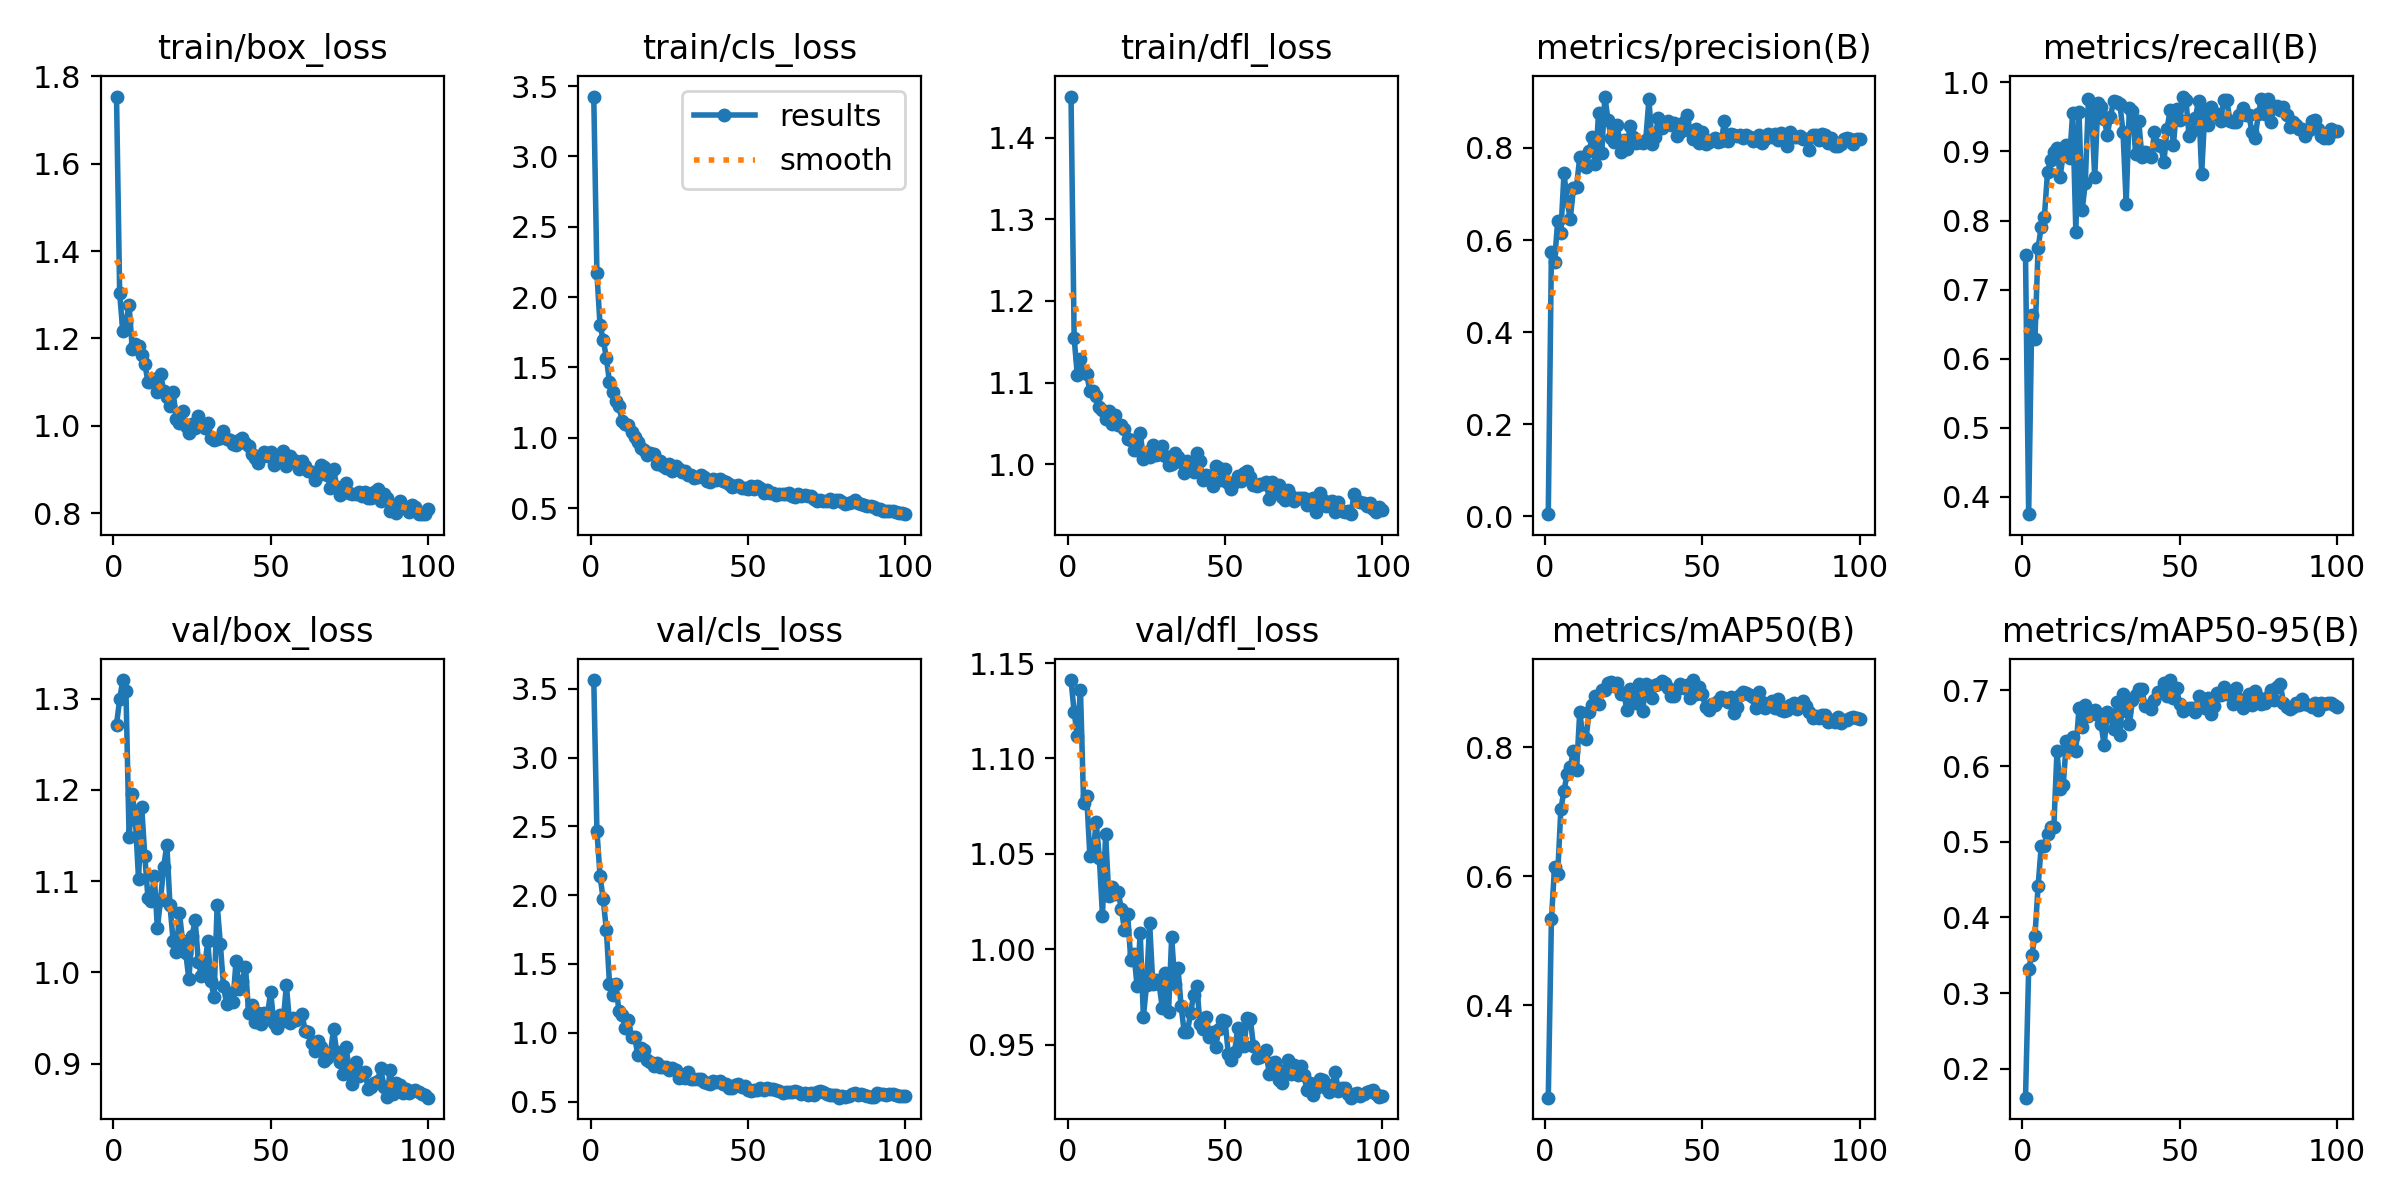

The table this chart was drawn from, first rows:
epoch, time, train/box_loss, train/cls_loss, train/dfl_loss, metrics/precision(B), metrics/recall(B), metrics/mAP50(B), metrics/mAP50-95(B), val/box_loss, val/cls_loss, val/dfl_loss, lr/pg0, lr/pg1, lr/pg2
1, 91.97, 1.754, 3.425, 1.451, 0.00469, 0.7495, 0.2571, 0.1619, 1.271, 3.564, 1.141, 0.0004668, 0.0004668, 0.0004668
2, 177, 1.303, 2.169, 1.154, 0.5739, 0.3748, 0.5338, 0.3317, 1.299, 2.468, 1.124, 0.0009338, 0.0009338, 0.0009338
3, 264, 1.217, 1.798, 1.109, 0.5517, 0.6637, 0.6146, 0.3506, 1.32, 2.138, 1.112, 0.001391, 0.001391, 0.001391
4, 348.8, 1.238, 1.697, 1.129, 0.6421, 0.6286, 0.6043, 0.3757, 1.309, 1.97, 1.136, 0.001387, 0.001387, 0.001387
5, 435.1, 1.276, 1.57, 1.114, 0.6161, 0.7605, 0.7041, 0.4413, 1.148, 1.748, 1.077, 0.001372, 0.001372, 0.001372
6, 517.1, 1.176, 1.395, 1.11, 0.7451, 0.7913, 0.7331, 0.4946, 1.196, 1.358, 1.08, 0.001358, 0.001358, 0.001358
7, 599, 1.187, 1.327, 1.089, 0.6838, 0.8056, 0.7592, 0.495, 1.167, 1.277, 1.049, 0.001344, 0.001344, 0.001344
8, 681.4, 1.183, 1.262, 1.089, 0.6462, 0.8701, 0.7695, 0.5107, 1.102, 1.355, 1.05, 0.00133, 0.00133, 0.00133
9, 762.6, 1.161, 1.226, 1.083, 0.712, 0.8874, 0.7948, 0.5199, 1.181, 1.158, 1.067, 0.001316, 0.001316, 0.001316
10, 843, 1.142, 1.12, 1.07, 0.716, 0.8987, 0.7651, 0.519, 1.127, 1.131, 1.048, 0.001302, 0.001302, 0.001302
11, 920.6, 1.1, 1.101, 1.066, 0.7798, 0.9055, 0.8548, 0.6201, 1.081, 1.035, 1.018, 0.001288, 0.001288, 0.001288
12, 998.9, 1.101, 1.094, 1.056, 0.7806, 0.8637, 0.8171, 0.5703, 1.079, 1.092, 1.06, 0.001273, 0.001273, 0.001273
13, 1078, 1.108, 1.039, 1.066, 0.7584, 0.896, 0.8137, 0.5752, 1.106, 0.9679, 1.028, 0.001259, 0.001259, 0.001259
14, 1161, 1.076, 1.006, 1.049, 0.7923, 0.9095, 0.8555, 0.6338, 1.048, 0.9724, 1.032, 0.001245, 0.001245, 0.001245
15, 1244, 1.118, 0.9723, 1.061, 0.824, 0.89, 0.8657, 0.6233, 1.08, 0.8355, 1.029, 0.001231, 0.001231, 0.001231
16, 1330, 1.08, 0.9285, 1.048, 0.7661, 0.9562, 0.8802, 0.6385, 1.116, 0.8929, 1.03, 0.001217, 0.001217, 0.001217
17, 1414, 1.066, 0.913, 1.047, 0.8767, 0.7839, 0.8672, 0.6204, 1.14, 0.8739, 1.021, 0.001203, 0.001203, 0.001203
18, 1497, 1.045, 0.8785, 1.043, 0.7899, 0.9568, 0.8891, 0.6766, 1.073, 0.8056, 1.01, 0.001189, 0.001189, 0.001189
19, 1578, 1.077, 0.8927, 1.031, 0.9115, 0.8148, 0.8888, 0.6513, 1.034, 0.7902, 1.018, 0.001174, 0.001174, 0.001174
20, 1658, 1.017, 0.8829, 1.029, 0.8597, 0.8538, 0.9001, 0.6808, 1.022, 0.761, 0.9943, 0.00116, 0.00116, 0.00116
21, 1741, 1.005, 0.8158, 1.017, 0.8211, 0.9765, 0.9014, 0.6659, 1.065, 0.7825, 0.9976, 0.001146, 0.001146, 0.001146
22, 1823, 1.034, 0.8365, 1.018, 0.8134, 0.9588, 0.8947, 0.6696, 1.034, 0.7494, 0.9808, 0.001132, 0.001132, 0.001132
23, 1907, 0.9986, 0.8018, 1.039, 0.8499, 0.8628, 0.8995, 0.6741, 1.022, 0.7532, 1.009, 0.001118, 0.001118, 0.001118
24, 1995, 0.9845, 0.7851, 1.007, 0.792, 0.9694, 0.8834, 0.6677, 0.9924, 0.751, 0.9646, 0.001104, 0.001104, 0.001104
25, 2081, 1.004, 0.8118, 1.014, 0.8175, 0.965, 0.8848, 0.6555, 1.039, 0.7283, 0.9811, 0.001089, 0.001089, 0.001089
26, 2165, 0.9948, 0.7668, 1.009, 0.7979, 0.9464, 0.8579, 0.6278, 1.057, 0.7413, 1.014, 0.001075, 0.001075, 0.001075
27, 2244, 1.021, 0.8011, 1.024, 0.848, 0.9245, 0.8903, 0.6718, 1.012, 0.7326, 0.9816, 0.001061, 0.001061, 0.001061
28, 2326, 1.002, 0.7808, 1.012, 0.8244, 0.9496, 0.8709, 0.6657, 0.9959, 0.6735, 0.9839, 0.001047, 0.001047, 0.001047
29, 2405, 0.9946, 0.7547, 1.013, 0.8116, 0.9733, 0.8692, 0.6487, 1.005, 0.6842, 0.9819, 0.001033, 0.001033, 0.001033
30, 2489, 1.006, 0.7656, 1.023, 0.8123, 0.9712, 0.8988, 0.6843, 1.034, 0.6739, 0.9695, 0.001019, 0.001019, 0.001019
31, 2576, 0.9728, 0.7388, 1.01, 0.8112, 0.9685, 0.8562, 0.6415, 0.9906, 0.712, 0.9873, 0.001005, 0.001005, 0.001005
32, 2658, 0.9674, 0.734, 0.9984, 0.8181, 0.9276, 0.8988, 0.6959, 0.9729, 0.6618, 0.967, 0.0009904, 0.0009904, 0.0009904
33, 2740, 0.9704, 0.7141, 0.9998, 0.9058, 0.8245, 0.8903, 0.6733, 1.074, 0.6671, 1.006, 0.0009763, 0.0009763, 0.0009763
34, 2820, 0.9715, 0.7242, 1.014, 0.8083, 0.9625, 0.8772, 0.655, 1.032, 0.6632, 0.982, 0.0009621, 0.0009621, 0.0009621
35, 2900, 0.989, 0.7341, 1.008, 0.823, 0.9579, 0.8963, 0.6871, 0.9845, 0.6667, 0.9904, 0.000948, 0.000948, 0.000948
36, 2983, 0.9688, 0.7238, 1.003, 0.8657, 0.897, 0.899, 0.6937, 0.9658, 0.6452, 0.97, 0.0009339, 0.0009339, 0.0009339
37, 3064, 0.9671, 0.6963, 0.9891, 0.8425, 0.9434, 0.9033, 0.7015, 0.9772, 0.6317, 0.9565, 0.0009197, 0.0009197, 0.0009197
38, 3147, 0.9571, 0.6857, 1.004, 0.8513, 0.8926, 0.8996, 0.7015, 0.967, 0.6276, 0.9566, 0.0009056, 0.0009056, 0.0009056
39, 3235, 0.9548, 0.7035, 0.9937, 0.858, 0.8992, 0.8924, 0.6793, 1.013, 0.6509, 0.9665, 0.0008914, 0.0008914, 0.0008914
40, 3318, 0.9666, 0.6963, 0.9899, 0.8506, 0.898, 0.8801, 0.6789, 0.9817, 0.6445, 0.9762, 0.0008773, 0.0008773, 0.0008773
41, 3399, 0.9712, 0.7045, 1.014, 0.8547, 0.892, 0.8793, 0.6758, 0.9907, 0.6491, 0.9806, 0.0008631, 0.0008631, 0.0008631
42, 3482, 0.9613, 0.6917, 1.004, 0.825, 0.928, 0.8912, 0.6875, 1.006, 0.6294, 0.961, 0.000849, 0.000849, 0.000849
43, 3563, 0.9534, 0.6821, 0.9811, 0.834, 0.9087, 0.8976, 0.6986, 0.9552, 0.6284, 0.9581, 0.0008348, 0.0008348, 0.0008348
44, 3647, 0.9348, 0.6709, 0.9873, 0.8553, 0.9077, 0.8924, 0.6978, 0.9641, 0.5978, 0.9647, 0.0008207, 0.0008207, 0.0008207
45, 3726, 0.9267, 0.6506, 0.9859, 0.8724, 0.8849, 0.8975, 0.7092, 0.9456, 0.6016, 0.9541, 0.0008065, 0.0008065, 0.0008065
46, 3804, 0.9154, 0.6607, 0.9729, 0.8376, 0.9328, 0.8762, 0.6921, 0.9558, 0.6191, 0.9566, 0.0007924, 0.0007924, 0.0007924
47, 3883, 0.9274, 0.662, 0.9979, 0.8198, 0.9602, 0.9045, 0.7137, 0.9434, 0.6302, 0.9489, 0.0007782, 0.0007782, 0.0007782
48, 3962, 0.9403, 0.6412, 0.9952, 0.8412, 0.9087, 0.883, 0.69, 0.9551, 0.6073, 0.9585, 0.0007641, 0.0007641, 0.0007641
49, 4040, 0.9308, 0.6464, 0.981, 0.8117, 0.9613, 0.8944, 0.7032, 0.9541, 0.6149, 0.9628, 0.0007499, 0.0007499, 0.0007499
50, 4120, 0.94, 0.6339, 0.9935, 0.8339, 0.9448, 0.8822, 0.6819, 0.9784, 0.5822, 0.9622, 0.0007358, 0.0007358, 0.0007358
51, 4198, 0.9091, 0.6591, 0.9766, 0.8092, 0.9795, 0.8627, 0.6722, 0.9445, 0.5786, 0.9452, 0.0007216, 0.0007216, 0.0007216
52, 4276, 0.9224, 0.635, 0.9698, 0.8122, 0.9747, 0.8584, 0.6751, 0.9385, 0.5823, 0.9418, 0.0007075, 0.0007075, 0.0007075
53, 4354, 0.9189, 0.6544, 0.9779, 0.8171, 0.9225, 0.8678, 0.6763, 0.9531, 0.5864, 0.9461, 0.0006934, 0.0006934, 0.0006934
54, 4431, 0.9423, 0.6439, 0.9856, 0.8222, 0.93, 0.8662, 0.6774, 0.9465, 0.5951, 0.9589, 0.0006792, 0.0006792, 0.0006792
55, 4508, 0.9087, 0.6088, 0.9789, 0.8131, 0.9485, 0.8726, 0.6721, 0.9862, 0.5836, 0.9532, 0.0006651, 0.0006651, 0.0006651
56, 4589, 0.93, 0.6304, 0.9889, 0.8146, 0.9733, 0.878, 0.6928, 0.9444, 0.6004, 0.9494, 0.0006509, 0.0006509, 0.0006509
57, 4669, 0.9216, 0.6101, 0.9921, 0.858, 0.868, 0.8763, 0.6819, 0.9502, 0.5908, 0.964, 0.0006368, 0.0006368, 0.0006368
58, 4747, 0.9186, 0.6094, 0.9847, 0.815, 0.9566, 0.8701, 0.6774, 0.948, 0.5915, 0.9633, 0.0006226, 0.0006226, 0.0006226
59, 4826, 0.9006, 0.5935, 0.9739, 0.8309, 0.9389, 0.8776, 0.6902, 0.9503, 0.5851, 0.9494, 0.0006085, 0.0006085, 0.0006085
60, 4903, 0.919, 0.5982, 0.9736, 0.8274, 0.9638, 0.8528, 0.6682, 0.9539, 0.5767, 0.9431, 0.0005943, 0.0005943, 0.0005943
... 40 more rows
